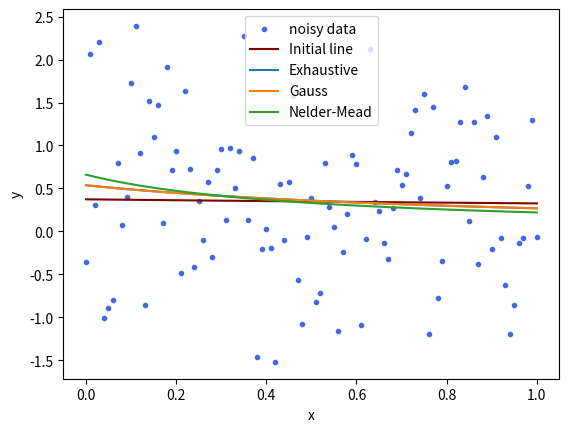

Source code (Python):
import numpy as np
import matplotlib.pyplot as plt
from scipy.optimize import minimize


def line(x, a, b):
    """Linear Function"""
    return a * x + b


def rational(x, a, b):
    """Rational Function"""
    return a / (1 + b * x)


def d(func, x, y, a, b):
    return np.sum((func(x, a, b) - y) ** 2)


epsilon = 0.001
inf = float("inf")
alpha = np.random.rand(1)
beta = np.random.rand(1)
x_data = np.linspace(0, 1, 101, endpoint=True)
delta = np.random.normal(size=101)
y_data = line(x_data, alpha, beta) + delta


# dichotomic search function
def dichotomic_search(func, domain, eps=epsilon, iter_count=0, func_count=0):
    iter_count += 1
    func_count += 1
    if domain[0] + epsilon > domain[1]:
        y_left, y_right = func(domain[0]), func(domain[1])
        func_count += 2
        if y_left < y_right:
            return domain[0], y_left, iter_count, func_count
        else:
            return domain[1], y_right, iter_count, func_count
    else:
        delta = eps / 2
        x1 = (domain[0] + domain[1] - delta) / 2
        x2 = (domain[0] + domain[1] + delta) / 2
        y1, y2 = func(x1), func(x2)
        func_count += 2
        if y1 < y2:
            new_domain = (domain[0], x2)
        else:
            new_domain = (x1, domain[1])
        return dichotomic_search(func, new_domain, eps=eps, iter_count=iter_count, func_count=func_count)


# exhaustive search function
def exhaustive_search(x, y, func, a_domain=(0, 1), b_domain=(0, 1), eps=epsilon):
    D_min = inf
    iter_count = 0
    func_count = 0
    a_data = np.linspace(*a_domain, int((a_domain[1] - a_domain[0]) / eps), endpoint=True)
    b_data = np.linspace(*b_domain, int((b_domain[1] - b_domain[0]) / eps), endpoint=True)
    for a in a_data:
        for b in b_data:
            iter_count += 1
            D = d(func, x, y, a, b)
            func_count += 1
            if D < D_min:
                D_min = D
                a_opt = a
                b_opt = b
    return a_opt, b_opt, iter_count, func_count


# gauss search function
def gauss_search(x, y, func, a_domain=(0, 1), b_domain=(0, 1), a_init=0.5, b_init=0.5, eps=epsilon):
    a, b = a_init, b_init
    iter_count = 0
    func_count = 0
    while True:
        a_last, b_last = a, b

        def d_a(a):
            return np.sum((func(x, a, b) - y) ** 2)

        def d_b(b):
            return np.sum((func(x, a, b) - y) ** 2)

        a_all = dichotomic_search(d_a, a_domain, eps=eps)
        b_all = dichotomic_search(d_b, b_domain, eps=eps)
        a, b = a_all[0], b_all[0]
        iter_count += (a_all[2] + b_all[2] + 1)
        func_count += (a_all[3] + b_all[3])
        if np.absolute(a_last - a) <= eps and np.absolute(b_last - b) <= eps:
            break
    return a, b, iter_count, func_count


if __name__ == "__main__":
    # Uncomment the line below for linear approximant
    #func = line

    # Uncomment the line below for rational approximant
    func = rational

    x = x_data
    y = y_data
    plt.scatter(x, y, color="royalblue", label="noisy data", marker=".")
    plt.plot(x, func(x, alpha, beta), color="maroon", label="Initial line")
    print("Alpha: {}    Beta: {}".format(alpha, beta))

    # exhaustive search result
    ex_search = exhaustive_search(x, y, func)
    plt.plot(x, func(x, *ex_search[:-2]), label="Exhaustive")
    print("Exhaustive search\nA: {}    B: {}    Iter: {}    Func: {}".format(*ex_search))

    # Gauss method result
    ga_search = gauss_search(x, y, func)
    plt.plot(x, func(x, *ga_search[:-2]), label="Gauss")
    print("Gauss search\nA: {}    B: {}    Iter: {}    Func: {}".format(*ga_search))


    def d_ab(ab):
        return np.sum((func(x, ab[0], ab[1]) - y) ** 2)

    guess = [0.5, 0.5]
    nelder_mead_res = minimize(d_ab, guess, method="Nelder-Mead", tol=epsilon)
    plt.plot(x, func(x, *nelder_mead_res.x), label="Nelder-Mead")
    print("Nelder-Mead search\nA: {}    B: {}    Iter: {}    Func: {}".format(*nelder_mead_res.x, nelder_mead_res.nit, nelder_mead_res.nfev))
    plt.xlabel("x")
    plt.ylabel("y")
    plt.legend()
    plt.show()
